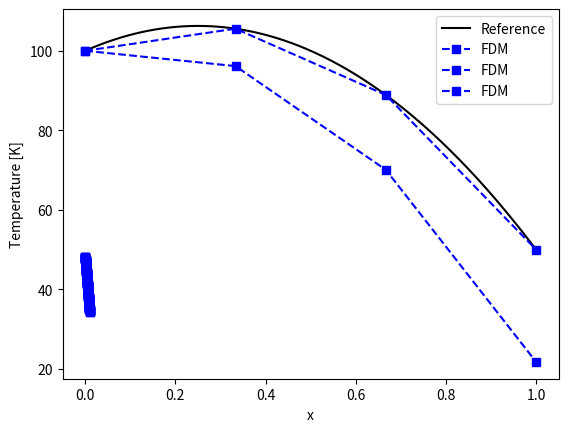
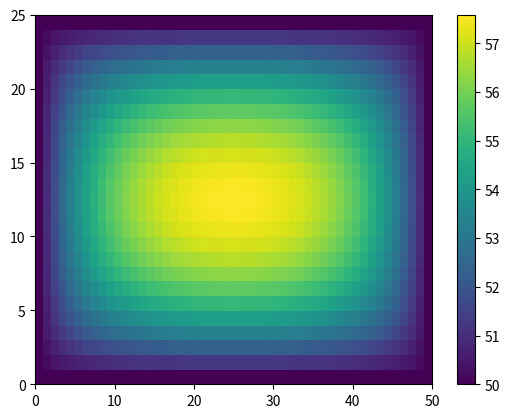

Write Python code to recreate these figures, in order.
# -*- coding: utf-8 -*-
"""FDM_introduction.ipynb

Automatically generated by Colaboratory.

Original file is located at
    https://colab.research.google.com/<link-removed>

FDM - 1D - Dirichlet boundary conditions in both sides
"""

import numpy as np
import matplotlib.pyplot as plt

# Input data
L = 1
s = 20
k = 0.1
T1bar = 100
T2bar = 50

# Discretization
N = 4
x = np.linspace(0, L, N)
h = x[1] - x[0]

# Assembly of matrices and vector
A = np.diag(np.ones(N) * 2)
A = A + np.diag(np.ones(N - 1) * (-1), 1)
A = A + np.diag(np.ones(N - 1) * (-1), -1)
b = (s * h**2.0 / k) * np.ones(N)

# Boundary conditions
A[0, :] = 0
A[0, 0] = 1
b[0] = T1bar

A[N - 1, :] = 0
A[N - 1, N - 1] = 1
b[N - 1] = T2bar

# Solving
T = np.linalg.solve(A, b)

# Reference solution
xref = np.linspace(0, L, 200)
Tref = (
    -s * xref**2 / (2 * k)
    + (T2bar - T1bar) * xref / L
    + s * L * xref / (2 * k)
    + T1bar
)

# Plotting the solution
plt.plot(xref, Tref, "-k", label="Reference")
plt.plot(x, T, "--sb", label="FDM")
plt.xlabel("x")
plt.ylabel("Temperature [K]")
plt.legend()
plt.show()

"""FDM - 1D - Convection in x = L"""

import numpy as np
import matplotlib.pyplot as plt

# Input data
L = 1
s = 20
k = 0.1
T1bar = 100
hc = 10
Tinf = 20

# Discretization
N = 4
x = np.linspace(0, L, N)
h = x[1] - x[0]

# Assembly of matrices and vector
A = np.diag(np.ones(N) * 2)
A = A + np.diag(np.ones(N - 1) * (-1), 1)
A = A + np.diag(np.ones(N - 1) * (-1), -1)
b = (s * h**2.0 / k) * np.ones(N)

# Boundary conditions
# T(x = 0) = T1bar
A[0, :] = 0
A[0, 0] = 1
b[0] = T1bar

# -k * dTdx(x = L) = hc * (T(x=L) - Tinf)
A[N - 1, N - 2] += -1
A[N - 1, N - 1] += 2 * hc * h / k
b[N - 1] += 2 * hc * h * Tinf / k

# Solving
T = np.linalg.solve(A, b)

# Plotting the solution
plt.plot(x, T, "--sb", label="FDM")
plt.xlabel("x")
plt.ylabel("Temperature [K]")
plt.legend()
plt.show()

"""FDM - 1D - Gaussiana"""

import numpy as np
import matplotlib.pyplot as plt

# Input data
L = 10e-3
s0 = 1e6
sigma = 1e-7
k = 0.2
hc = 30
Tinf = 25

# Discretization
N = 200
x = np.linspace(0, L, N)
h = x[1] - x[0]

# Assembly of matrices and vector
A = np.diag(np.ones(N) * 2)
A = A + np.diag(np.ones(N - 1) * (-1), 1)
A = A + np.diag(np.ones(N - 1) * (-1), -1)
s = lambda x: s0 * np.exp(-(x**2) / sigma)
b = s(x) * h**2.0 / k

# Boundary conditions
# q(x = 0) = 0 - Adiabatic
A[0, 1] += -1

# -k * dTdx(x = L) = hc * (T(x=L) - Tinf)
A[N - 1, N - 2] += -1
A[N - 1, N - 1] += 2 * hc * h / k
b[N - 1] += 2 * hc * h * Tinf / k

# Solving
T = np.linalg.solve(A, b)

# Plotting the solution
plt.plot(x, T, "--sb", label="FDM")
plt.xlabel("x")
plt.ylabel("Temperature [K]")
plt.legend()
plt.show()

"""FDM - 2D"""

import numpy as np
import matplotlib.pyplot as plt

# Input data
Lx = 2
Ly = 1
k = 0.3
s = 20
Tbar = 50

# Discretization
Nx = 50
Ny = 25
x = np.linspace(0, Lx, Nx)
y = np.linspace(0, Ly, Ny)
hx = x[1] - x[0]
hy = y[1] - y[0]
[xg, yg] = np.meshgrid(x, y)
x = xg.flatten()
y = yg.flatten()

# regions
region_B = np.arange(0, Nx, 1)
region_R = np.arange(Nx - 1, Nx * Ny, Nx)
region_T = np.arange(Nx * (Ny - 1), Nx * Ny)
region_L = np.arange(0, Nx * (Ny - 1) + 1, Nx)

"""
plt.plot(x[region_B], y[region_B], 'sb', label='Bottom')
plt.plot(x[region_R], y[region_R], 'sr', label='Right')
plt.plot(x[region_T], y[region_T], 'sg', label='Top')
plt.plot(x[region_L], y[region_L], 'sm', label='Left')
plt.plot(x, y, '.k')
plt.legend()
for i, (xi, yi) in enumerate(zip(x, y)):
    plt.text(xi, yi, ' ' + str(i))
plt.show()
"""

# Assembly of matrices and vectors
A = np.zeros((Nx * Ny, Nx * Ny))
b = np.zeros(Nx * Ny)

for i in range(Nx * Ny):
    if i in region_B:
        A[i, i] = 1
        b[i] = Tbar
    elif i in region_R:
        A[i, i] = 1
        b[i] = Tbar
    elif i in region_T:
        A[i, i] = 1
        b[i] = Tbar
    elif i in region_L:
        A[i, i] = 1
        b[i] = Tbar
    else:
        A[i, i - Nx] = -1 / hy**2
        A[i, i - 1] = -1 / hx**2
        A[i, i] = 2 / hx**2 + 2 / hy**2
        A[i, i + 1] = -1 / hx**2
        A[i, i + Nx] = -1 / hy**2
        b[i] = s / k

# Solving
T = np.linalg.solve(A, b)
Tmatrix = T.reshape((Ny, Nx))

# Plotting
plt.figure()
plt.pcolor(Tmatrix)
plt.colorbar()

# Matrix sparsity
f = np.sum(np.abs(A) > np.finfo(float).eps) / (Nx * Ny) ** 2
print(f)
